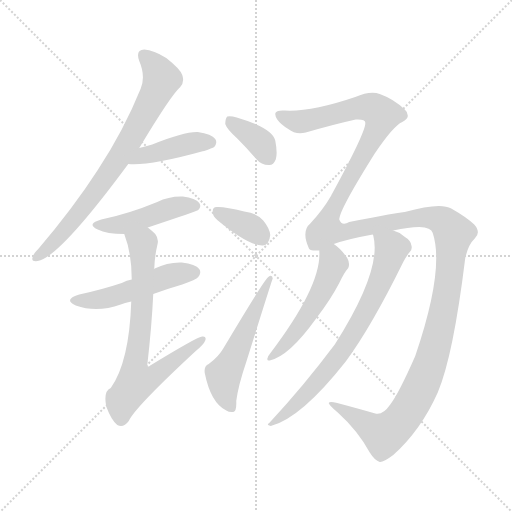
t = 0.00 s
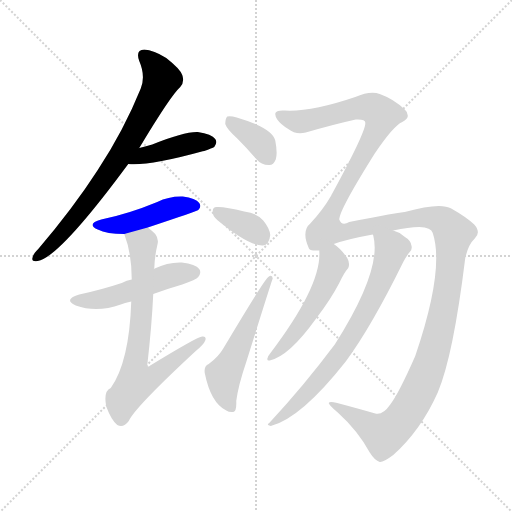
t = 1.81 s
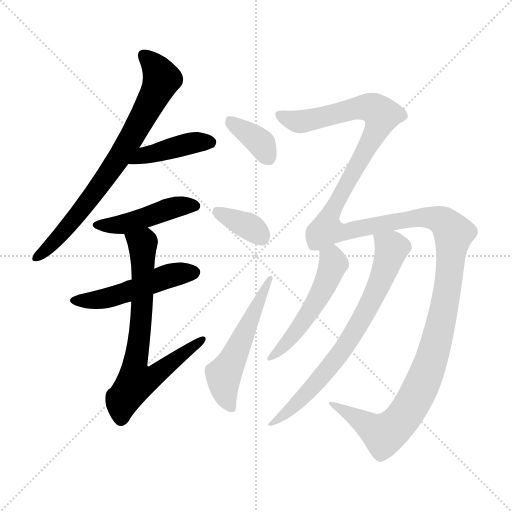
t = 3.62 s
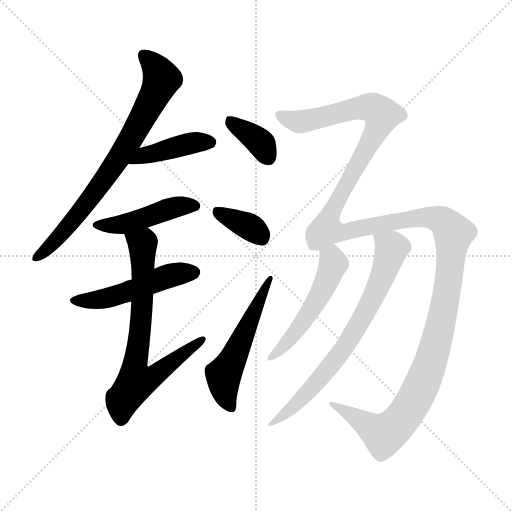
t = 5.43 s
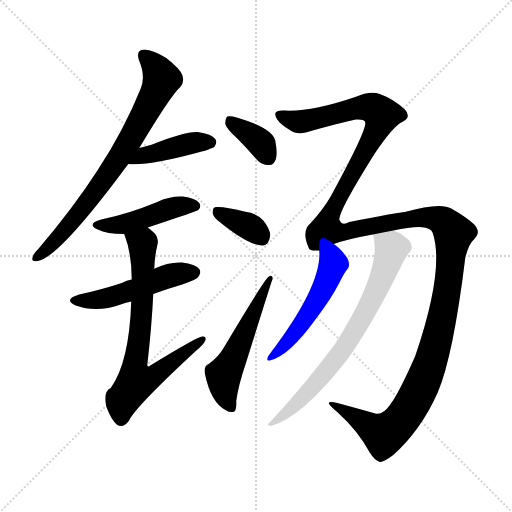
t = 7.24 s
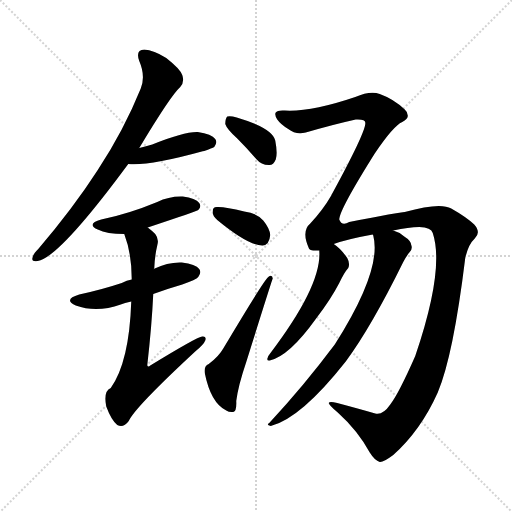
t = 9.05 s

The animated SVG that drew these frames (rendered in a browser with its animation timeline set to each time). Animation: 11 CSS @keyframes rules; one cycle of 9.05 s.

<svg version="1.1" viewBox="0 0 1024 1024" xmlns="http://www.w3.org/2000/svg">
  <g stroke="lightgray" stroke-dasharray="1,1" stroke-width="1" transform="scale(4, 4)">
    <line x1="0" y1="0" x2="256" y2="256"></line>
    <line x1="256" y1="0" x2="0" y2="256"></line>
    <line x1="128" y1="0" x2="128" y2="256"></line>
    <line x1="0" y1="128" x2="256" y2="128"></line>
  </g>
<g transform="scale(1, -1) translate(0, -900)">
   <style type="text/css">
    @keyframes keyframes0 {
      from {
       stroke: blue;
       stroke-dashoffset: 751;
       stroke-width: 128;
       }
       71% {
       animation-timing-function: step-end;
       stroke: blue;
       stroke-dashoffset: 0;
       stroke-width: 128;
       }
       to {
       stroke: black;
       stroke-width: 1024;
       }
       }
       #make-me-a-hanzi-animation-0 {
         animation: keyframes0 0.861165s both;
         animation-delay: 0.000000s;
         animation-timing-function: linear;
       }
    @keyframes keyframes1 {
      from {
       stroke: blue;
       stroke-dashoffset: 421;
       stroke-width: 128;
       }
       58% {
       animation-timing-function: step-end;
       stroke: blue;
       stroke-dashoffset: 0;
       stroke-width: 128;
       }
       to {
       stroke: black;
       stroke-width: 1024;
       }
       }
       #make-me-a-hanzi-animation-1 {
         animation: keyframes1 0.592611s both;
         animation-delay: 0.861165s;
         animation-timing-function: linear;
       }
    @keyframes keyframes2 {
      from {
       stroke: blue;
       stroke-dashoffset: 456;
       stroke-width: 128;
       }
       60% {
       animation-timing-function: step-end;
       stroke: blue;
       stroke-dashoffset: 0;
       stroke-width: 128;
       }
       to {
       stroke: black;
       stroke-width: 1024;
       }
       }
       #make-me-a-hanzi-animation-2 {
         animation: keyframes2 0.621094s both;
         animation-delay: 1.453776s;
         animation-timing-function: linear;
       }
    @keyframes keyframes3 {
      from {
       stroke: blue;
       stroke-dashoffset: 501;
       stroke-width: 128;
       }
       62% {
       animation-timing-function: step-end;
       stroke: blue;
       stroke-dashoffset: 0;
       stroke-width: 128;
       }
       to {
       stroke: black;
       stroke-width: 1024;
       }
       }
       #make-me-a-hanzi-animation-3 {
         animation: keyframes3 0.657715s both;
         animation-delay: 2.074870s;
         animation-timing-function: linear;
       }
    @keyframes keyframes4 {
      from {
       stroke: blue;
       stroke-dashoffset: 723;
       stroke-width: 128;
       }
       70% {
       animation-timing-function: step-end;
       stroke: blue;
       stroke-dashoffset: 0;
       stroke-width: 128;
       }
       to {
       stroke: black;
       stroke-width: 1024;
       }
       }
       #make-me-a-hanzi-animation-4 {
         animation: keyframes4 0.838379s both;
         animation-delay: 2.732585s;
         animation-timing-function: linear;
       }
    @keyframes keyframes5 {
      from {
       stroke: blue;
       stroke-dashoffset: 367;
       stroke-width: 128;
       }
       54% {
       animation-timing-function: step-end;
       stroke: blue;
       stroke-dashoffset: 0;
       stroke-width: 128;
       }
       to {
       stroke: black;
       stroke-width: 1024;
       }
       }
       #make-me-a-hanzi-animation-5 {
         animation: keyframes5 0.548665s both;
         animation-delay: 3.570964s;
         animation-timing-function: linear;
       }
    @keyframes keyframes6 {
      from {
       stroke: blue;
       stroke-dashoffset: 355;
       stroke-width: 128;
       }
       54% {
       animation-timing-function: step-end;
       stroke: blue;
       stroke-dashoffset: 0;
       stroke-width: 128;
       }
       to {
       stroke: black;
       stroke-width: 1024;
       }
       }
       #make-me-a-hanzi-animation-6 {
         animation: keyframes6 0.538900s both;
         animation-delay: 4.119629s;
         animation-timing-function: linear;
       }
    @keyframes keyframes7 {
      from {
       stroke: blue;
       stroke-dashoffset: 539;
       stroke-width: 128;
       }
       64% {
       animation-timing-function: step-end;
       stroke: blue;
       stroke-dashoffset: 0;
       stroke-width: 128;
       }
       to {
       stroke: black;
       stroke-width: 1024;
       }
       }
       #make-me-a-hanzi-animation-7 {
         animation: keyframes7 0.688639s both;
         animation-delay: 4.658529s;
         animation-timing-function: linear;
       }
    @keyframes keyframes8 {
      from {
       stroke: blue;
       stroke-dashoffset: 1555;
       stroke-width: 128;
       }
       84% {
       animation-timing-function: step-end;
       stroke: blue;
       stroke-dashoffset: 0;
       stroke-width: 128;
       }
       to {
       stroke: black;
       stroke-width: 1024;
       }
       }
       #make-me-a-hanzi-animation-8 {
         animation: keyframes8 1.515462s both;
         animation-delay: 5.347168s;
         animation-timing-function: linear;
       }
    @keyframes keyframes9 {
      from {
       stroke: blue;
       stroke-dashoffset: 513;
       stroke-width: 128;
       }
       63% {
       animation-timing-function: step-end;
       stroke: blue;
       stroke-dashoffset: 0;
       stroke-width: 128;
       }
       to {
       stroke: black;
       stroke-width: 1024;
       }
       }
       #make-me-a-hanzi-animation-9 {
         animation: keyframes9 0.667480s both;
         animation-delay: 6.862630s;
         animation-timing-function: linear;
       }
    @keyframes keyframes10 {
      from {
       stroke: blue;
       stroke-dashoffset: 721;
       stroke-width: 128;
       }
       70% {
       animation-timing-function: step-end;
       stroke: blue;
       stroke-dashoffset: 0;
       stroke-width: 128;
       }
       to {
       stroke: black;
       stroke-width: 1024;
       }
       }
       #make-me-a-hanzi-animation-10 {
         animation: keyframes10 0.836751s both;
         animation-delay: 7.530111s;
         animation-timing-function: linear;
       }
</style>
<path d="M 278.5 604.0 Q 341.5 709.0 360.5 726.0 Q 369.5 736.0 364.5 750.0 Q 360.5 762.0 332.5 784.0 Q 307.5 800.0 288.5 801.0 Q 270.5 800.0 278.5 778.0 Q 291.5 748.0 281.5 723.0 Q 247.5 639.0 195.5 560.0 Q 146.5 484.0 76.5 402.0 Q 66.5 392.0 65.5 386.0 Q 61.5 376.0 75.5 378.0 Q 118.5 385.0 256.5 572.0 L 278.5 604.0 Z" fill="lightgray"></path> 
<path d="M 256.5 572.0 Q 298.5 568.0 403.5 597.0 Q 404.5 598.0 408.5 598.0 Q 424.5 604.0 428.5 606.0 Q 435.5 615.0 430.5 622.0 Q 423.5 632.0 395.5 636.0 Q 368.5 637.0 304.5 611.0 Q 292.5 608.0 278.5 604.0 C 249.5 596.0 226.5 574.0 256.5 572.0 Z" fill="lightgray"></path> 
<path d="M 295.5 445.0 Q 394.5 478.0 396.5 480.0 Q 403.5 487.0 398.5 494.0 Q 391.5 504.0 365.5 507.0 Q 338.5 508.0 314.5 496.0 Q 256.5 472.0 202.5 461.0 Q 171.5 452.0 195.5 441.0 Q 213.5 432.0 248.5 432.0 L 295.5 445.0 Z" fill="lightgray"></path> 
<path d="M 306.5 312.0 Q 333.5 322.0 364.5 331.0 Q 392.5 341.0 396.5 346.0 Q 403.5 355.0 398.5 362.0 Q 391.5 372.0 363.5 375.0 Q 335.5 376.0 309.5 363.0 Q 308.5 363.0 307.5 362.0 L 263.5 341.0 Q 253.5 340.0 243.5 334.0 Q 204.5 321.0 158.5 311.0 Q 125.5 301.0 151.5 289.0 Q 193.5 274.0 241.5 291.0 Q 248.5 294.0 262.5 297.0 L 306.5 312.0 Z" fill="lightgray"></path> 
<path d="M 262.5 297.0 Q 258.5 176.0 221.5 124.0 Q 206.5 118.0 212.5 87.0 Q 222.5 60.0 234.5 50.0 Q 246.5 43.0 257.5 58.0 Q 269.5 85.0 391.5 198.0 Q 407.5 211.0 410.5 219.0 Q 413.5 228.0 404.5 227.0 Q 395.5 227.0 300.5 169.0 Q 296.5 165.0 294.5 169.0 Q 303.5 248.0 306.5 312.0 L 307.5 362.0 Q 307.5 363.0 308.5 363.0 Q 309.5 388.0 314.5 409.0 Q 318.5 422.0 310.5 432.0 Q 303.5 439.0 295.5 445.0 C 272.5 464.0 238.5 460.0 248.5 432.0 Q 263.5 393.0 263.5 341.0 L 262.5 297.0 Z" fill="lightgray"></path> 
<path d="M 474.5 623.0 Q 493.5 604.0 512.5 582.0 Q 522.5 570.0 537.5 570.0 Q 546.5 569.0 551.5 581.0 Q 555.5 593.0 550.5 619.0 Q 544.5 644.0 473.5 665.0 Q 460.5 669.0 454.5 667.0 Q 450.5 663.0 450.5 652.0 Q 453.5 642.0 474.5 623.0 Z" fill="lightgray"></path> 
<path d="M 434.5 460.0 Q 497.5 408.0 525.5 409.0 Q 538.5 410.0 540.5 430.0 Q 539.5 443.0 526.5 459.0 Q 513.5 474.0 488.5 477.0 Q 449.5 487.0 433.5 486.0 Q 424.5 486.0 425.5 475.0 Q 425.5 468.0 434.5 460.0 Z" fill="lightgray"></path> 
<path d="M 417.5 172.0 Q 407.5 168.0 409.5 154.0 Q 421.5 94.0 452.5 79.0 Q 458.5 75.0 466.5 76.0 Q 473.5 77.0 472.5 98.0 Q 476.5 129.0 492.5 176.0 Q 544.5 342.0 545.5 343.0 Q 544.5 352.0 536.5 346.0 Q 527.5 339.0 446.5 203.0 Q 437.5 187.0 417.5 172.0 Z" fill="lightgray"></path> 
<path d="M 780.5 91.0 Q 765.5 69.0 750.5 73.0 Q 719.5 82.0 674.5 94.0 Q 658.5 98.0 657.5 94.0 Q 657.5 90.0 675.5 75.0 Q 715.5 39.0 739.5 -5.0 Q 749.5 -21.0 759.5 -24.0 Q 766.5 -25.0 786.5 -10.0 Q 841.5 39.0 875.5 115.0 Q 906.5 188.0 930.5 384.0 Q 936.5 411.0 949.5 423.0 Q 962.5 435.0 948.5 451.0 Q 932.5 466.0 902.5 483.0 Q 880.5 496.0 809.5 476.0 Q 799.5 476.0 698.5 456.0 Q 683.5 447.0 678.5 461.0 Q 678.5 480.0 749.5 593.0 Q 786.5 648.0 804.5 656.0 Q 816.5 663.0 815.5 669.0 Q 815.5 676.0 809.5 681.0 Q 787.5 702.0 759.5 712.0 Q 740.5 719.0 710.5 706.0 Q 622.5 676.0 569.5 679.0 Q 554.5 680.0 551.5 675.0 Q 548.5 671.0 554.5 661.0 Q 561.5 651.0 576.5 642.0 Q 591.5 630.0 611.5 635.0 Q 666.5 651.0 711.5 661.0 Q 730.5 662.0 730.5 655.0 Q 733.5 640.0 664.5 513.0 Q 663.5 512.0 662.5 509.0 Q 646.5 481.0 620.5 453.0 Q 602.5 438.0 617.5 404.0 Q 617.5 398.0 638.5 399.0 L 667.5 412.0 Q 695.5 422.0 745.5 431.0 L 786.5 439.0 Q 817.5 446.0 838.5 446.0 Q 862.5 445.0 865.5 434.0 Q 889.5 361.0 830.5 188.0 Q 797.5 113.0 780.5 91.0 Z" fill="lightgray"></path> 
<path d="M 638.5 399.0 Q 644.5 330.0 539.5 192.0 Q 535.5 188.0 534.5 182.0 Q 534.5 178.0 539.5 179.0 Q 578.5 188.0 631.5 262.0 Q 661.5 301.0 678.5 334.0 Q 688.5 355.0 696.5 364.0 Q 700.5 373.0 694.5 384.0 Q 681.5 403.0 667.5 412.0 C 643.5 430.0 637.5 429.0 638.5 399.0 Z" fill="lightgray"></path> 
<path d="M 745.5 431.0 L 746.5 429.0 Q 764.5 360.0 669.5 211.0 Q 606.5 127.0 538.5 54.0 Q 531.5 50.0 541.5 48.0 Q 601.5 63.0 691.5 177.0 Q 742.5 246.0 806.5 376.0 Q 813.5 389.0 819.5 396.0 Q 825.5 402.0 822.5 410.0 Q 821.5 419.0 808.5 427.0 Q 798.5 436.0 786.5 439.0 C 758.5 451.0 739.5 459.0 745.5 431.0 Z" fill="lightgray"></path> 
      <clipPath id="make-me-a-hanzi-clip-0">
      <path d="M 278.5 604.0 Q 341.5 709.0 360.5 726.0 Q 369.5 736.0 364.5 750.0 Q 360.5 762.0 332.5 784.0 Q 307.5 800.0 288.5 801.0 Q 270.5 800.0 278.5 778.0 Q 291.5 748.0 281.5 723.0 Q 247.5 639.0 195.5 560.0 Q 146.5 484.0 76.5 402.0 Q 66.5 392.0 65.5 386.0 Q 61.5 376.0 75.5 378.0 Q 118.5 385.0 256.5 572.0 L 278.5 604.0 Z" fill="lightgray"></path>
      </clipPath>
      <path clip-path="url(#make-me-a-hanzi-clip-0)" d="M 288.5 787.0 L 311.5 765.0 L 322.5 741.0 L 294.5 681.0 L 232.5 573.0 L 189.5 514.0 L 112.5 420.0 L 73.5 386.0 " fill="none" id="make-me-a-hanzi-animation-0" stroke-dasharray="623 1246" stroke-linecap="round"></path>

      <clipPath id="make-me-a-hanzi-clip-1">
      <path d="M 256.5 572.0 Q 298.5 568.0 403.5 597.0 Q 404.5 598.0 408.5 598.0 Q 424.5 604.0 428.5 606.0 Q 435.5 615.0 430.5 622.0 Q 423.5 632.0 395.5 636.0 Q 368.5 637.0 304.5 611.0 Q 292.5 608.0 278.5 604.0 C 249.5 596.0 226.5 574.0 256.5 572.0 Z" fill="lightgray"></path>
      </clipPath>
      <path clip-path="url(#make-me-a-hanzi-clip-1)" d="M 261.5 577.0 L 340.5 604.0 L 400.5 617.0 L 420.5 615.0 " fill="none" id="make-me-a-hanzi-animation-1" stroke-dasharray="293 586" stroke-linecap="round"></path>

      <clipPath id="make-me-a-hanzi-clip-2">
      <path d="M 295.5 445.0 Q 394.5 478.0 396.5 480.0 Q 403.5 487.0 398.5 494.0 Q 391.5 504.0 365.5 507.0 Q 338.5 508.0 314.5 496.0 Q 256.5 472.0 202.5 461.0 Q 171.5 452.0 195.5 441.0 Q 213.5 432.0 248.5 432.0 L 295.5 445.0 Z" fill="lightgray"></path>
      </clipPath>
      <path clip-path="url(#make-me-a-hanzi-clip-2)" d="M 196.5 452.0 L 249.5 452.0 L 338.5 483.0 L 391.5 488.0 " fill="none" id="make-me-a-hanzi-animation-2" stroke-dasharray="328 656" stroke-linecap="round"></path>

      <clipPath id="make-me-a-hanzi-clip-3">
      <path d="M 306.5 312.0 Q 333.5 322.0 364.5 331.0 Q 392.5 341.0 396.5 346.0 Q 403.5 355.0 398.5 362.0 Q 391.5 372.0 363.5 375.0 Q 335.5 376.0 309.5 363.0 Q 308.5 363.0 307.5 362.0 L 263.5 341.0 Q 253.5 340.0 243.5 334.0 Q 204.5 321.0 158.5 311.0 Q 125.5 301.0 151.5 289.0 Q 193.5 274.0 241.5 291.0 Q 248.5 294.0 262.5 297.0 L 306.5 312.0 Z" fill="lightgray"></path>
      </clipPath>
      <path clip-path="url(#make-me-a-hanzi-clip-3)" d="M 152.5 301.0 L 175.5 298.0 L 214.5 304.0 L 346.5 351.0 L 388.5 355.0 " fill="none" id="make-me-a-hanzi-animation-3" stroke-dasharray="373 746" stroke-linecap="round"></path>

      <clipPath id="make-me-a-hanzi-clip-4">
      <path d="M 262.5 297.0 Q 258.5 176.0 221.5 124.0 Q 206.5 118.0 212.5 87.0 Q 222.5 60.0 234.5 50.0 Q 246.5 43.0 257.5 58.0 Q 269.5 85.0 391.5 198.0 Q 407.5 211.0 410.5 219.0 Q 413.5 228.0 404.5 227.0 Q 395.5 227.0 300.5 169.0 Q 296.5 165.0 294.5 169.0 Q 303.5 248.0 306.5 312.0 L 307.5 362.0 Q 307.5 363.0 308.5 363.0 Q 309.5 388.0 314.5 409.0 Q 318.5 422.0 310.5 432.0 Q 303.5 439.0 295.5 445.0 C 272.5 464.0 238.5 460.0 248.5 432.0 Q 263.5 393.0 263.5 341.0 L 262.5 297.0 Z" fill="lightgray"></path>
      </clipPath>
      <path clip-path="url(#make-me-a-hanzi-clip-4)" d="M 256.5 427.0 L 285.5 412.0 L 284.5 291.0 L 268.5 165.0 L 272.5 137.0 L 304.5 146.0 L 404.5 221.0 " fill="none" id="make-me-a-hanzi-animation-4" stroke-dasharray="595 1190" stroke-linecap="round"></path>

      <clipPath id="make-me-a-hanzi-clip-5">
      <path d="M 474.5 623.0 Q 493.5 604.0 512.5 582.0 Q 522.5 570.0 537.5 570.0 Q 546.5 569.0 551.5 581.0 Q 555.5 593.0 550.5 619.0 Q 544.5 644.0 473.5 665.0 Q 460.5 669.0 454.5 667.0 Q 450.5 663.0 450.5 652.0 Q 453.5 642.0 474.5 623.0 Z" fill="lightgray"></path>
      </clipPath>
      <path clip-path="url(#make-me-a-hanzi-clip-5)" d="M 458.5 658.0 L 523.5 612.0 L 537.5 584.0 " fill="none" id="make-me-a-hanzi-animation-5" stroke-dasharray="239 478" stroke-linecap="round"></path>

      <clipPath id="make-me-a-hanzi-clip-6">
      <path d="M 434.5 460.0 Q 497.5 408.0 525.5 409.0 Q 538.5 410.0 540.5 430.0 Q 539.5 443.0 526.5 459.0 Q 513.5 474.0 488.5 477.0 Q 449.5 487.0 433.5 486.0 Q 424.5 486.0 425.5 475.0 Q 425.5 468.0 434.5 460.0 Z" fill="lightgray"></path>
      </clipPath>
      <path clip-path="url(#make-me-a-hanzi-clip-6)" d="M 437.5 475.0 L 498.5 447.0 L 522.5 426.0 " fill="none" id="make-me-a-hanzi-animation-6" stroke-dasharray="227 454" stroke-linecap="round"></path>

      <clipPath id="make-me-a-hanzi-clip-7">
      <path d="M 417.5 172.0 Q 407.5 168.0 409.5 154.0 Q 421.5 94.0 452.5 79.0 Q 458.5 75.0 466.5 76.0 Q 473.5 77.0 472.5 98.0 Q 476.5 129.0 492.5 176.0 Q 544.5 342.0 545.5 343.0 Q 544.5 352.0 536.5 346.0 Q 527.5 339.0 446.5 203.0 Q 437.5 187.0 417.5 172.0 Z" fill="lightgray"></path>
      </clipPath>
      <path clip-path="url(#make-me-a-hanzi-clip-7)" d="M 461.5 85.0 L 449.5 113.0 L 447.5 149.0 L 540.5 344.0 " fill="none" id="make-me-a-hanzi-animation-7" stroke-dasharray="411 822" stroke-linecap="round"></path>

      <clipPath id="make-me-a-hanzi-clip-8">
      <path d="M 780.5 91.0 Q 765.5 69.0 750.5 73.0 Q 719.5 82.0 674.5 94.0 Q 658.5 98.0 657.5 94.0 Q 657.5 90.0 675.5 75.0 Q 715.5 39.0 739.5 -5.0 Q 749.5 -21.0 759.5 -24.0 Q 766.5 -25.0 786.5 -10.0 Q 841.5 39.0 875.5 115.0 Q 906.5 188.0 930.5 384.0 Q 936.5 411.0 949.5 423.0 Q 962.5 435.0 948.5 451.0 Q 932.5 466.0 902.5 483.0 Q 880.5 496.0 809.5 476.0 Q 799.5 476.0 698.5 456.0 Q 683.5 447.0 678.5 461.0 Q 678.5 480.0 749.5 593.0 Q 786.5 648.0 804.5 656.0 Q 816.5 663.0 815.5 669.0 Q 815.5 676.0 809.5 681.0 Q 787.5 702.0 759.5 712.0 Q 740.5 719.0 710.5 706.0 Q 622.5 676.0 569.5 679.0 Q 554.5 680.0 551.5 675.0 Q 548.5 671.0 554.5 661.0 Q 561.5 651.0 576.5 642.0 Q 591.5 630.0 611.5 635.0 Q 666.5 651.0 711.5 661.0 Q 730.5 662.0 730.5 655.0 Q 733.5 640.0 664.5 513.0 Q 663.5 512.0 662.5 509.0 Q 646.5 481.0 620.5 453.0 Q 602.5 438.0 617.5 404.0 Q 617.5 398.0 638.5 399.0 L 667.5 412.0 Q 695.5 422.0 745.5 431.0 L 786.5 439.0 Q 817.5 446.0 838.5 446.0 Q 862.5 445.0 865.5 434.0 Q 889.5 361.0 830.5 188.0 Q 797.5 113.0 780.5 91.0 Z" fill="lightgray"></path>
      </clipPath>
      <path clip-path="url(#make-me-a-hanzi-clip-8)" d="M 558.5 669.0 L 597.5 656.0 L 726.5 686.0 L 747.5 683.0 L 763.5 670.0 L 728.5 591.0 L 659.5 470.0 L 653.5 441.0 L 690.5 436.0 L 845.5 466.0 L 875.5 462.0 L 907.5 433.0 L 894.5 316.0 L 873.5 218.0 L 844.5 132.0 L 811.5 72.0 L 767.5 31.0 L 661.5 92.0 " fill="none" id="make-me-a-hanzi-animation-8" stroke-dasharray="1427 2854" stroke-linecap="round"></path>

      <clipPath id="make-me-a-hanzi-clip-9">
      <path d="M 638.5 399.0 Q 644.5 330.0 539.5 192.0 Q 535.5 188.0 534.5 182.0 Q 534.5 178.0 539.5 179.0 Q 578.5 188.0 631.5 262.0 Q 661.5 301.0 678.5 334.0 Q 688.5 355.0 696.5 364.0 Q 700.5 373.0 694.5 384.0 Q 681.5 403.0 667.5 412.0 C 643.5 430.0 637.5 429.0 638.5 399.0 Z" fill="lightgray"></path>
      </clipPath>
      <path clip-path="url(#make-me-a-hanzi-clip-9)" d="M 649.5 395.0 L 663.5 382.0 L 665.5 370.0 L 643.5 317.0 L 589.5 232.0 L 540.5 186.0 " fill="none" id="make-me-a-hanzi-animation-9" stroke-dasharray="385 770" stroke-linecap="round"></path>

      <clipPath id="make-me-a-hanzi-clip-10">
      <path d="M 745.5 431.0 L 746.5 429.0 Q 764.5 360.0 669.5 211.0 Q 606.5 127.0 538.5 54.0 Q 531.5 50.0 541.5 48.0 Q 601.5 63.0 691.5 177.0 Q 742.5 246.0 806.5 376.0 Q 813.5 389.0 819.5 396.0 Q 825.5 402.0 822.5 410.0 Q 821.5 419.0 808.5 427.0 Q 798.5 436.0 786.5 439.0 C 758.5 451.0 739.5 459.0 745.5 431.0 Z" fill="lightgray"></path>
      </clipPath>
      <path clip-path="url(#make-me-a-hanzi-clip-10)" d="M 754.5 426.0 L 782.5 398.0 L 764.5 345.0 L 721.5 258.0 L 633.5 134.0 L 580.5 80.0 L 544.5 53.0 " fill="none" id="make-me-a-hanzi-animation-10" stroke-dasharray="593 1186" stroke-linecap="round"></path>

</g>
</svg>
